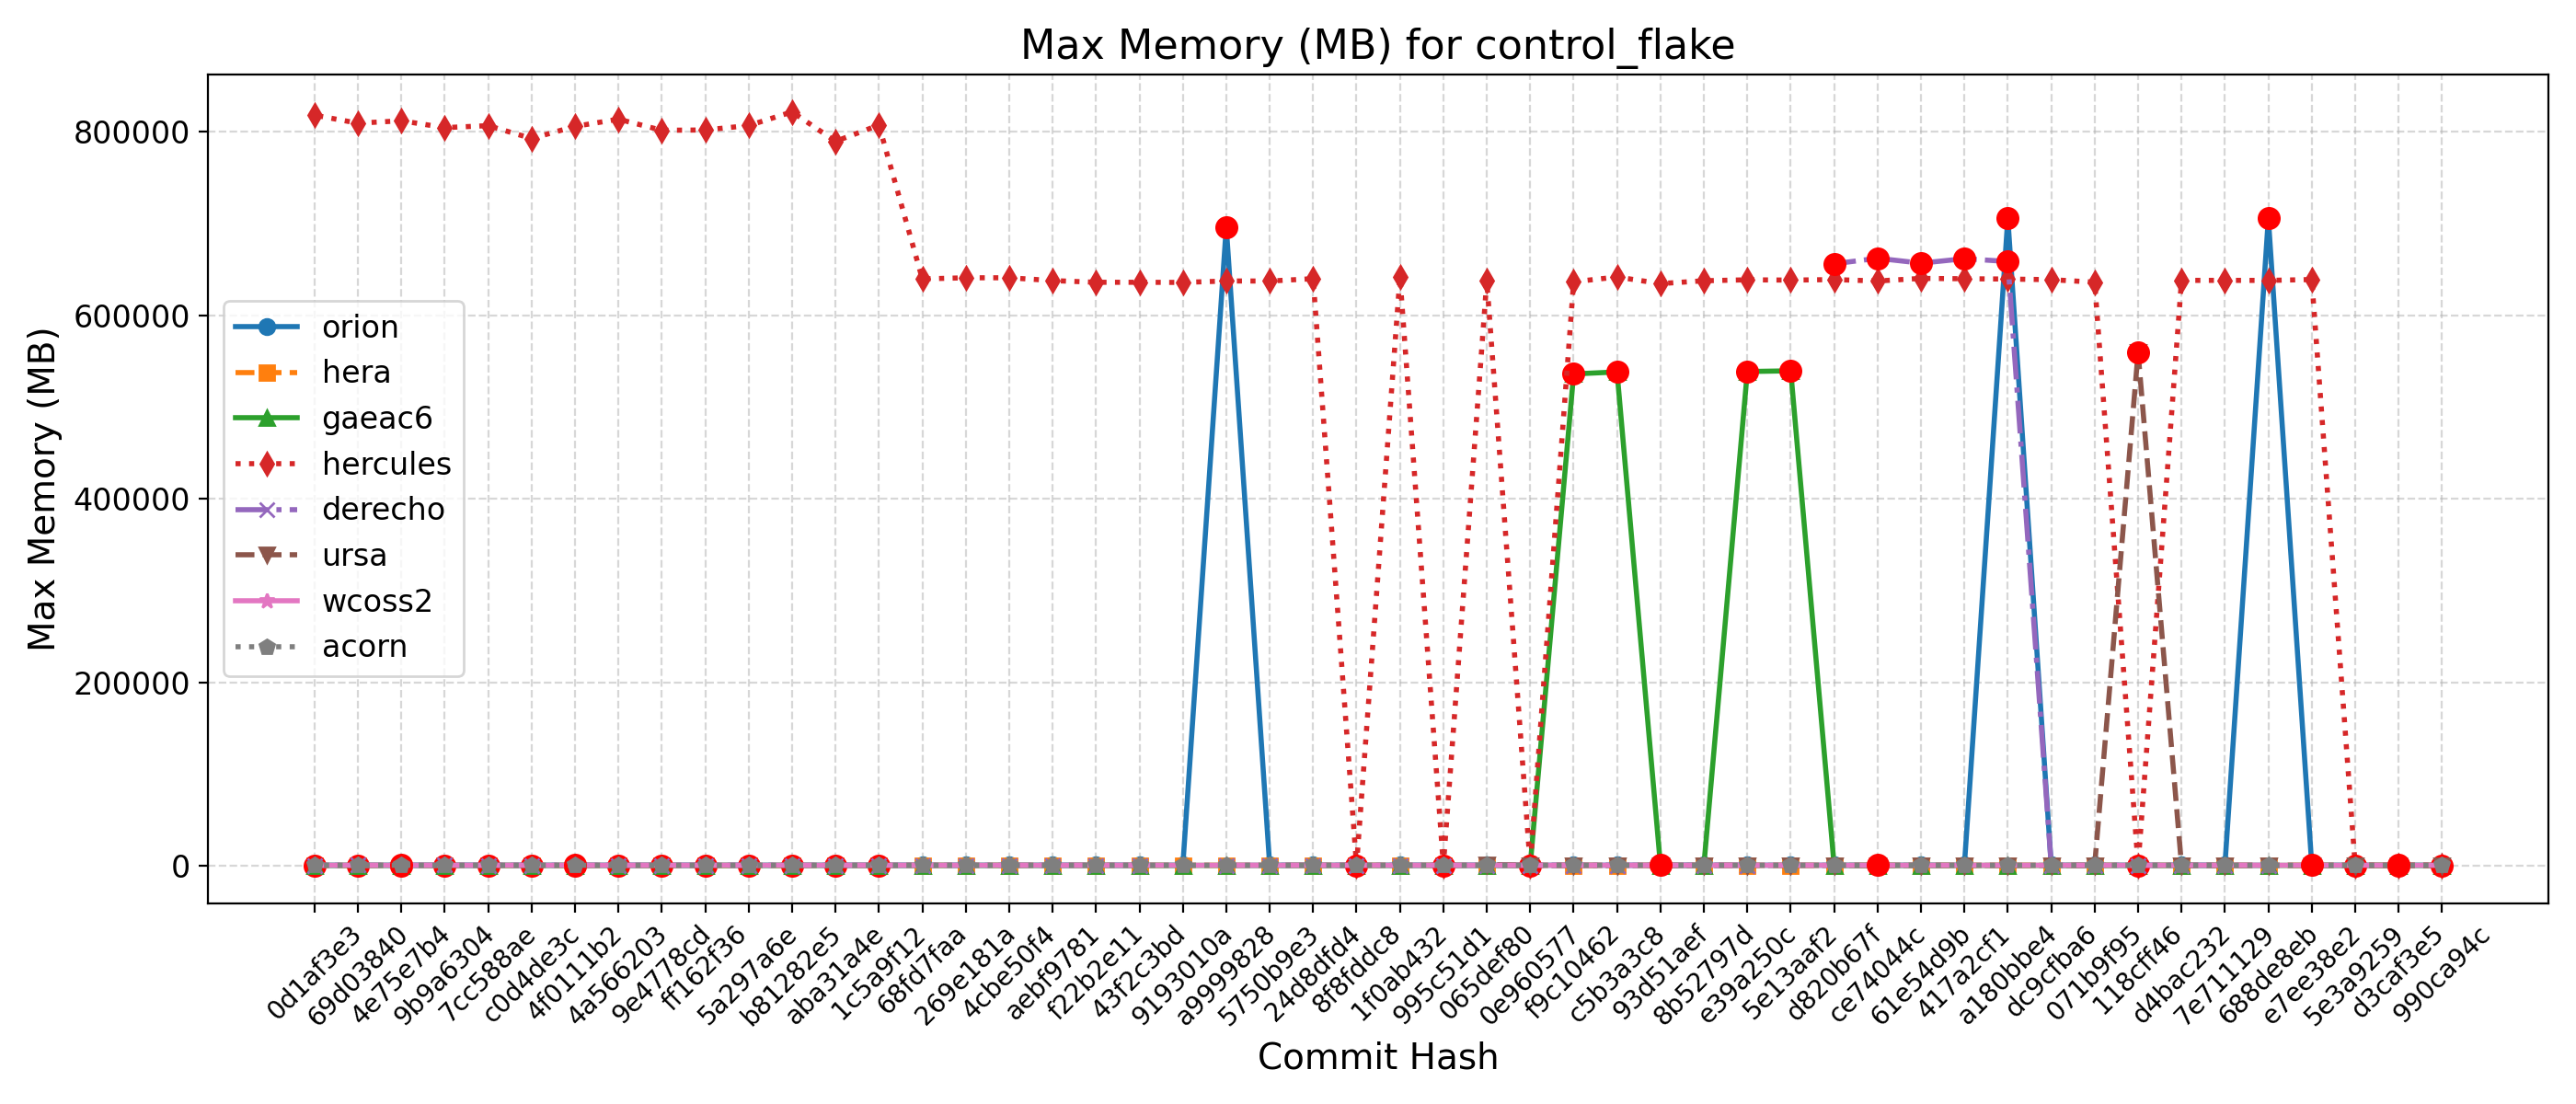

Source data for this figure (header and first rows):
Hash, Date, Message, orion, hera, gaeac6, hercules, derecho, ursa, wcoss2, acorn
990ca94c, 2025-09-16, Update tests such that LSM and LANDICE a…, 694, 654, 539, 640, , 560, 690, 680
d3caf3e5, 2025-09-15, update mom6 to its main repo. 20250818 c…, 697, 652, 538, 638, , 560, 690, 684
5e3a9259, 2025-09-10, Introduce tuning parameter for convectiv…, 702, 650, 539, 637, , 560, 690, 683
e7ee38e2, 2025-09-08, Scale-aware 3DTKE EDMF and TTE-EDMF GFS …, 701, 652, 536, 638932, , 557, 684, 684
688de8eb, 2025-09-04, Fix default cdmbgwd settings (#2788), 705748, 648, 537, 637980, 659, 557, 688, 681
7e711129, 2025-09-02, Use container with spack stack 1.9.2 (#2…, 696, 653, 535, 638028, 659, 560, 686, 677
d4bac232, 2025-08-29, MPAS dycore + Atmosphere Generalization …, 696, 653, 535, 638028, 659, 560, 686, 677
118cff46, 2025-08-25, Add FV3 grid mask for regional domains t…, 693, 653, 540, 638, 657, 559744, 689, 680
071b9f95, 2025-08-22, Fix Restart IAU and Ultra-Low Reproducib…, 703, 650, 539, 636052, 658, 560, 687, 679
dc9cfba6, 2025-08-19, Update CICE through 2025-07 and switch t…, 700, 649, 534, 638788, 661, 560, 687, 679
a180bbe4, 2025-08-15, FV3: Fix Prate_avg and UPP call freq + F…, 705928, 653, 537, 639464, 658580, 559, 686, 678
417a2cf1, 2025-08-13, Fix conus13km tests restart and decompos…, 701, 653, 537, 639804, 661668, 560, 685, 679
61e54d9b, 2025-08-11, Add two-way ocean-wave coupling feature …, 702, 650, 539, 640176, 656764, 562, 685, 681
ce74044c, 2025-08-06, Create a user-friendly "process model" t…, 700, 649, 539, 637344, 662104, 560, 689, 674
d820b67f, 2025-08-01, Update GOCART to v2.4.3 (#2819), 704, 653, 535, 638888, 656104, 560, 683, 679
5e13aaf2, 2025-07-29, Update DATM meshes and switch to bilinea…, 702, 648, 539472, 638300, , 560, 687, 683
e39a250c, 2025-07-24, Update FV3 hash to include UPP ss192/Urs…, 706, 645, 538692, 638644, 660, 559, 686, 679
8b52797d, 2025-07-21, Combination of 2684,2707,2771 (MERRA2 3-…, 707, 656, 535, 637592, 661, 560, 687, 677
93d51aef, 2025-07-17, Exporting Canopy Variables from AQM to F…, 699, 650, 536, 634500, 663, 559, 688, 684
c5b3a3c8, 2025-07-14, GFDLMP-v3 and TEMPO MP microphysics (#25…, 703, 653, 538228, 641696, 657, 560, 685, 681
f9c10462, 2025-07-11, Combination of several CCPP-physics PRs …, 707, 652, 536072, 636500, 658, 560, 680, 680
0e960577, 2025-07-09, Combination #2777 (maintask writes CMEPS…, 702, 655, 534, 638, 659, 560, 684, 683
065def80, 2025-07-07, Port UFS-WM to Ursa (#2471), 699, 652, 532, 637760, 661, 1350, 677, 682
995c51d1, 2025-07-03, Upgrade UFS-WM to spack-stack/1.9.2 (#26…, 699, 652, 532, 634, 661, , 677, 682
1f0ab432, 2025-07-01, Reduce WW3 memory use (#2624), 694, 652, 537, 641860, 664, , 685, 680
8f8fddc8, 2025-06-30, Bring in scale-aware 3DTKE related chang…, 696, 657, 538, 638, 667, , 677, 680
24d8dfd4, 2025-06-26, Slight modification in orographic gravit…, 698, 647, 533, 639852, 662, , 684, 676
5750b9e3, 2025-06-20, gcycle update (#2747), 695, 650, 532, 637288, 664, , 683, 677
a9999828, 2025-06-12, Add a new parameter in dycore to control…, 696320, 647, 530, 637356, 665, , 679, 680
9193010a, 2025-06-06, In Noah-MP, set zero for canopy liquid a…, 696, 649, 536, 635784, , , 682, 679
43f2c3bd, 2025-06-04, Urgent Documentation Update for HSD Capa…, 695, 649, 533, 635932, 665, , 683, 679
f22b2e11, 2025-06-02, Bug fix for surface roughness calculatio…, 695, 649, 533, 635932, 665, , 683, 679
aebf9781, 2025-05-27, Fix bug to improve wave initialization b…, 695, 635, 538, 637796, 668, , 680, 679
4cbe50f4, 2025-05-23, Add idealized, regional tropical cyclone…, 700, 639, 534, 640844, 662, , 681, 679
269e181a, 2025-05-23, Add GFSv17 IAU restart tests without wav…, 700, 639, 534, 640844, 662, , 681, 679
68fd7faa, 2025-05-15, Enable Hera, Hercules Gnu tests: cpld_de…, 691, 649, 533, 639604, 667, , 684, 675
1c5a9f12, 2025-05-09, Add "ultra low" coupled configurations t…, 691, 546, 533, 807200, 667, , 684, 675
aba31a4e, 2025-05-06, Resolve miscellaneous WM issues and upda…, 696, 533, 537, 789536, 665, , 685, 678
b81282e5, 2025-05-05, Switch to vector remapping and bilinear …, 696, 533, 537, 821616, 665, , 685, 678
5a297a6e, 2025-05-02, improve coupled model startup cost for w…, 694, 535, 535, 806728, 667, , 677, 678
ff162f36, 2025-05-01, NSSL MP scheme updates + Stochastic Phys…, 696, 532, 537, 801908, 667, , 684, 680
9e4778cd, 2025-04-25, Loosen restriction on optional arguments…, 691, 533, 532, 801568, 662, , 682, 678
4a566203, 2025-04-23, CMake Atmosphere Dycore Generalization +…, 692, 533, 533, 813676, 663, , 683, 677
4f0111b2, 2025-04-21, Add CMEPS log file at restart write; IAU…, 696, 536, 529, 805824, 666, , 671, 675
c0d4de3c, 2025-04-18, Update mom6 to its main repository 20250…, 693, 536, 530, 792628, 668, , 679, 677
7cc588ae, 2025-04-16, Add PIO configuration variables for CMEP…, 693, 543, 531, 806628, 666, , 677, 676
9b9a6304, 2025-04-11, Memcheck fixes (#2655), 691, 543, 533, 804444, 669, , 678, 680
4e75e7b4, 2025-04-10, Update upp submodule to the latest UPP (…, 696, 545, 530, 811956, 668, , 675, 681
69d03840, 2025-04-07, Use ESMF Redist instead of Remap for FV3…, 698, 540, 535, 809308, 669, , 680, 681
0d1af3e3, 2025-04-02, Convert GFS DDTs from blocked data struc…, 695, 547, 535, 818064, 667, , 678, 678
